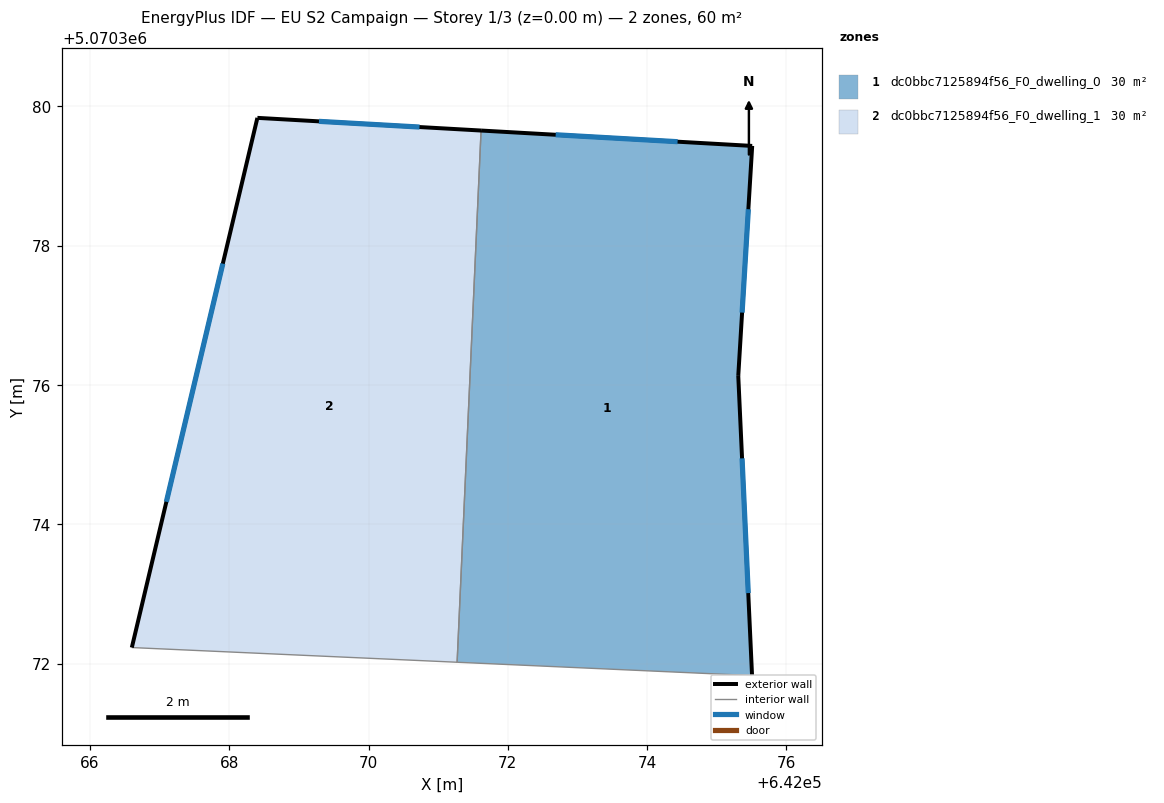
=== STOREY PLAN SPEC (per zone: floor XY polygon, exterior-wall plan segments, windows/doors) ===
zone 1: dc0bbc7125894f56_F0_dwelling_0  (30.2 m²)
  floor: (642075.51, 5070371.83) (642075.31, 5070376.13) (642075.51, 5070379.43) (642071.62, 5070379.65) (642071.27, 5070372.02)
  exterior wall: (642071.62, 5070379.65) – (642075.51, 5070379.43)  [3.9 m]
    window: (642072.69, 5070379.59) – (642074.44, 5070379.49)  [2.4 m²]
  exterior wall: (642075.51, 5070379.43) – (642075.31, 5070376.13)  [3.3 m]
    window: (642075.45, 5070378.52) – (642075.36, 5070377.04)  [2.0 m²]
  exterior wall: (642075.31, 5070376.13) – (642075.51, 5070371.83)  [4.3 m]
    window: (642075.36, 5070374.95) – (642075.45, 5070373.01)  [2.6 m²]
  interior walls: 2
zone 2: dc0bbc7125894f56_F0_dwelling_1  (30.2 m²)
  floor: (642071.27, 5070372.02) (642071.62, 5070379.65) (642068.40, 5070379.84) (642066.60, 5070372.23)
  exterior wall: (642066.60, 5070372.23) – (642068.40, 5070379.84)  [7.8 m]
    window: (642067.10, 5070374.32) – (642067.91, 5070377.74)  [4.7 m²]
  exterior wall: (642068.40, 5070379.84) – (642071.62, 5070379.65)  [3.2 m]
    window: (642069.29, 5070379.79) – (642070.73, 5070379.70)  [2.0 m²]
  interior walls: 2

=== DERIVED (storey summary) ===
Building: EU S2 Campaign
Storey: 1 of 3  (floor level z = 0.00 m)
Storey gross floor area: 60.5 m²
Zones on this storey: 2
  - dc0bbc7125894f56_F0_dwelling_0: floor 30.2 m²; exterior wall 11.5 m (34.5 m²); 3 window(s) 7.0 m²; WWR 20.2%
  - dc0bbc7125894f56_F0_dwelling_1: floor 30.2 m²; exterior wall 11.0 m (33.1 m²); 2 window(s) 6.7 m²; WWR 20.2%
Zone adjacency (shared interzone walls):
  - dc0bbc7125894f56_F0_dwelling_0 ↔ dc0bbc7125894f56_F0_dwelling_1